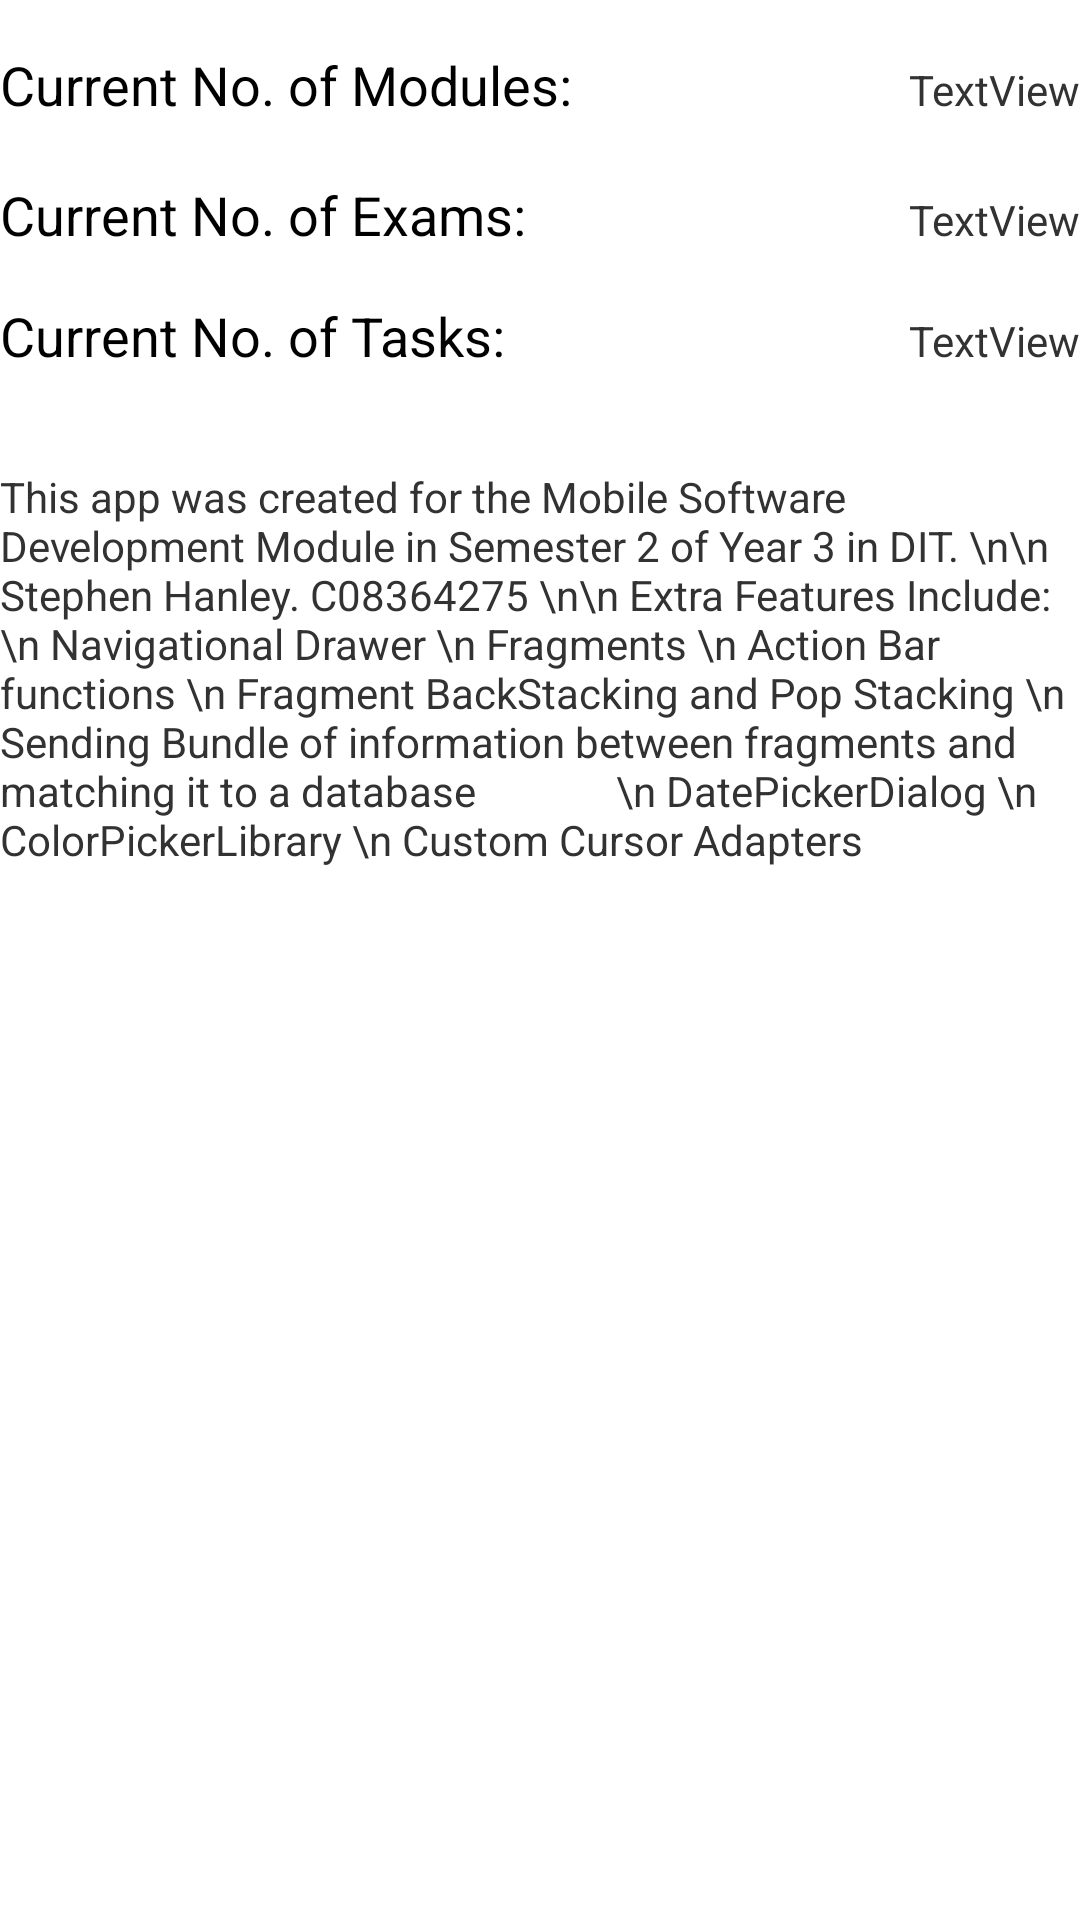

Android layout source for this screen:
<!-- AndroidManifest.xml: application theme AppTheme -->
<!-- res/layout/fragment_overview.xml -->
<?xml version="1.0" encoding="utf-8"?>

<LinearLayout xmlns:android="http://schemas.android.com/apk/res/android"
    android:layout_width="match_parent"
    android:layout_height="match_parent"
    android:orientation="vertical" >

    <RelativeLayout
        android:id="@+id/getCountLayout"
        android:layout_width="match_parent"
        android:layout_height="wrap_content"
        android:layout_marginLeft="@dimen/activity_horizontal_margin"
        android:layout_marginRight="@dimen/activity_horizontal_margin"
        android:background="@drawable/card_bg_r4"
        android:orientation="vertical" >

        <TextView
            android:id="@+id/CurrentModules"
            android:layout_width="wrap_content"
            android:layout_height="wrap_content"
            android:layout_alignParentLeft="true"
            android:layout_alignParentTop="true"
            android:layout_marginTop="16dp"
            android:text="Current No. of Modules: "
            android:textAppearance="?android:attr/textAppearanceMedium" />

        <TextView
            android:id="@+id/CurrentNumExam"
            android:layout_width="wrap_content"
            android:layout_height="wrap_content"
            android:layout_alignLeft="@+id/CurrentModules"
            android:layout_below="@+id/CurrentModules"
            android:layout_marginTop="19dp"
            android:text="Current No. of Exams:"
            android:textAppearance="?android:attr/textAppearanceMedium" />

        <TextView
            android:id="@+id/getExamCount"
            android:layout_width="wrap_content"
            android:layout_height="wrap_content"
            android:layout_alignBaseline="@+id/CurrentNumExam"
            android:layout_alignBottom="@+id/CurrentNumExam"
            android:layout_alignLeft="@+id/getModCount"
            android:text="TextView" />

        <TextView
            android:id="@+id/CurrentTask"
            android:layout_width="wrap_content"
            android:layout_height="wrap_content"
            android:layout_alignLeft="@+id/CurrentNumExam"
            android:layout_below="@+id/CurrentNumExam"
            android:layout_marginBottom="16dp"
            android:layout_marginTop="16dp"
            android:text="Current No. of Tasks:"
            android:textAppearance="?android:attr/textAppearanceMedium" />

        <TextView
            android:id="@+id/getTaskCount"
            android:layout_width="wrap_content"
            android:layout_height="wrap_content"
            android:layout_alignBaseline="@+id/CurrentTask"
            android:layout_alignBottom="@+id/CurrentTask"
            android:layout_alignLeft="@+id/getExamCount"
            android:text="TextView" />

        <TextView
            android:id="@+id/getModCount"
            android:layout_width="wrap_content"
            android:layout_height="wrap_content"
            android:layout_alignBaseline="@+id/CurrentModules"
            android:layout_alignBottom="@+id/CurrentModules"
            android:layout_alignParentRight="true"
            android:text="TextView" />
    </RelativeLayout>

    <RelativeLayout
        android:id="@+id/aboutText"
        android:layout_width="match_parent"
        android:layout_height="wrap_content"
        android:layout_marginLeft="@dimen/activity_horizontal_margin"
        android:layout_marginRight="@dimen/activity_horizontal_margin"
        android:background="@drawable/card_bg_r4" >

        <TextView
            android:id="@+id/about"
            android:layout_width="match_parent"
            android:layout_height="wrap_content"
            android:layout_alignParentLeft="true"
            android:layout_alignParentTop="true"
            android:layout_marginBottom="16dp"
            android:layout_marginTop="16dp"
            android:text="This app was created for the Mobile Software Development Module in Semester 2 of Year 3 in DIT. \n\n Stephen Hanley. C08364275 \n\n Extra Features Include:
            \n Navigational Drawer \n Fragments \n Action Bar functions \n Fragment BackStacking and Pop Stacking \n Sending Bundle of information between fragments and matching it to a database 
            \n DatePickerDialog \n ColorPickerLibrary \n Custom Cursor Adapters" />
    </RelativeLayout>
</LinearLayout>
<!-- resources referenced by this layout -->
<resources>
  <style name="AppTheme" parent="AppBaseTheme">
          
      </style>
  <style name="AppBaseTheme" parent="android:Theme.Light">
          
      </style>
</resources>
